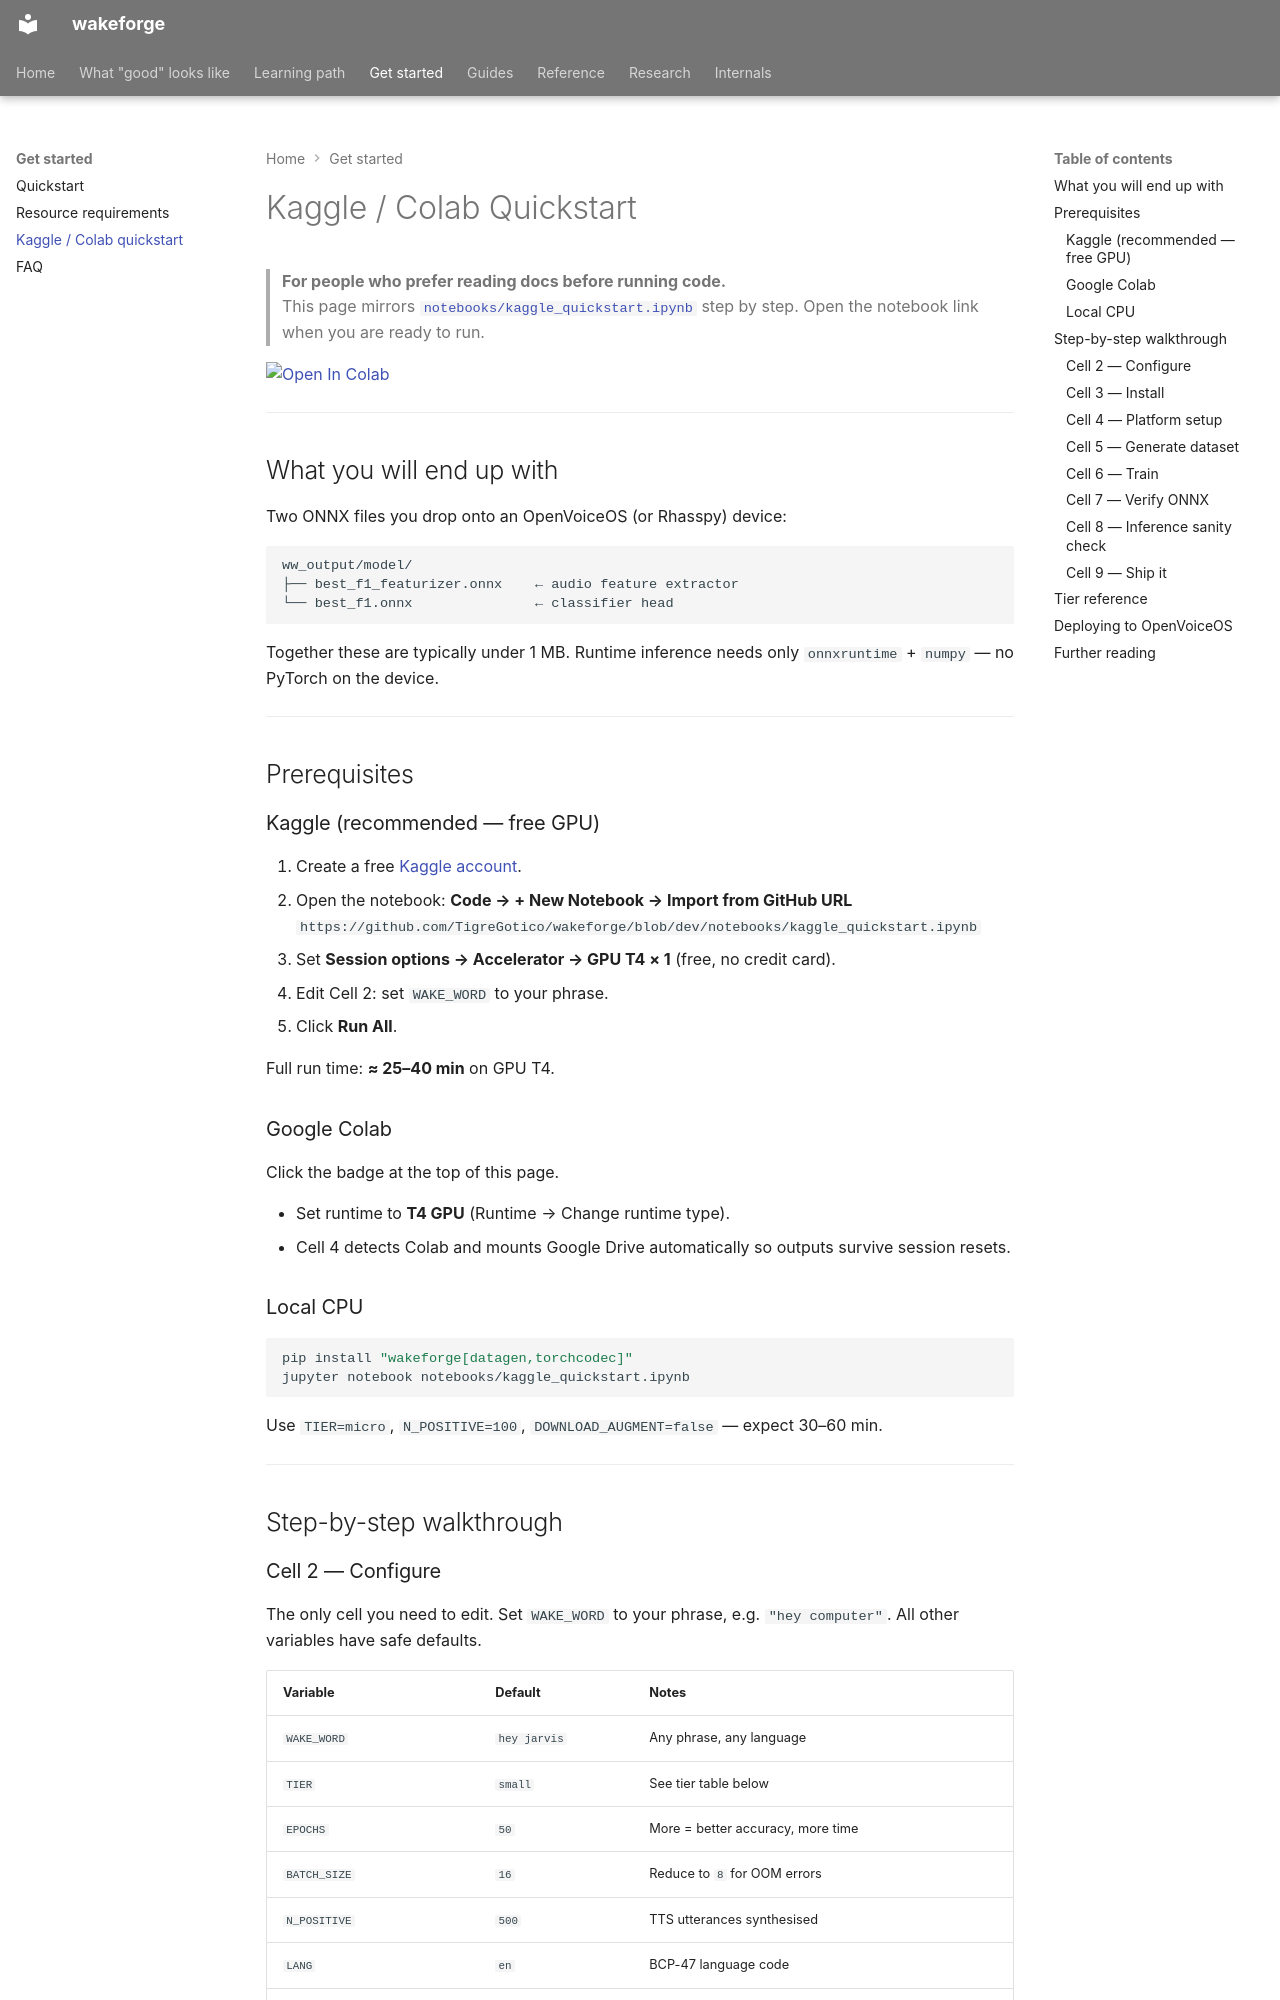

repository: TigreGotico/wakeforge · page: quickstart-kaggle/index.html · generator: mkdocs

# Kaggle / Colab Quickstart

> **For people who prefer reading docs before running code.**  
> This page mirrors [`notebooks/kaggle_quickstart.ipynb`](https://github.com/TigreGotico/wakeforge/blob/dev/notebooks/kaggle_quickstart.ipynb)
> step by step.  Open the notebook link when you are ready to run.

[![Open In Colab](https://colab.research.google.com/assets/colab-badge.svg)](https://colab.research.google.com/github/TigreGotico/wakeforge/blob/dev/notebooks/kaggle_quickstart.ipynb)

---

## What you will end up with

Two ONNX files you drop onto an OpenVoiceOS (or Rhasspy) device:

```
ww_output/model/
├── best_f1_featurizer.onnx    ← audio feature extractor
└── best_f1.onnx               ← classifier head
```

Together these are typically under 1 MB.  Runtime inference needs only
`onnxruntime` + `numpy` — no PyTorch on the device.

---

## Prerequisites

### Kaggle (recommended — free GPU)

1. Create a free [Kaggle account](https://www.kaggle.com).
2. Open the notebook:
   **Code → + New Notebook → Import from GitHub URL**  
   `https://github.com/TigreGotico/wakeforge/blob/dev/notebooks/kaggle_quickstart.ipynb`
3. Set **Session options → Accelerator → GPU T4 × 1** (free, no credit card).
4. Edit Cell 2: set `WAKE_WORD` to your phrase.
5. Click **Run All**.

Full run time: **≈ 25–40 min** on GPU T4.

### Google Colab

Click the badge at the top of this page.

- Set runtime to **T4 GPU** (Runtime → Change runtime type).
- Cell 4 detects Colab and mounts Google Drive automatically so outputs survive
  session resets.

### Local CPU

```bash
pip install "wakeforge[datagen,torchcodec]"
jupyter notebook notebooks/kaggle_quickstart.ipynb
```

Use `TIER=micro`, `N_POSITIVE=100`, `DOWNLOAD_AUGMENT=false` — expect 30–60 min.

---

## Step-by-step walkthrough

### Cell 2 — Configure

The only cell you need to edit.  Set `WAKE_WORD` to your phrase, e.g. `"hey computer"`.
All other variables have safe defaults.

| Variable | Default | Notes |
|----------|---------|-------|
| `WAKE_WORD` | `hey jarvis` | Any phrase, any language |
| `TIER` | `small` | See tier table below |
| `EPOCHS` | `50` | More = better accuracy, more time |
| `BATCH_SIZE` | `16` | Reduce to `8` for OOM errors |
| `N_POSITIVE` | `500` | TTS utterances synthesised |
| `LANG` | `en` | BCP-47 language code |
| `ADVERSARIAL` | `true` | Hard-negative confusable phrases |
| `DOWNLOAD_AUGMENT` | `true` | Download background noise / reverb |
| `REUSE_DATASET` | `true` | Skip datagen if dataset exists |
